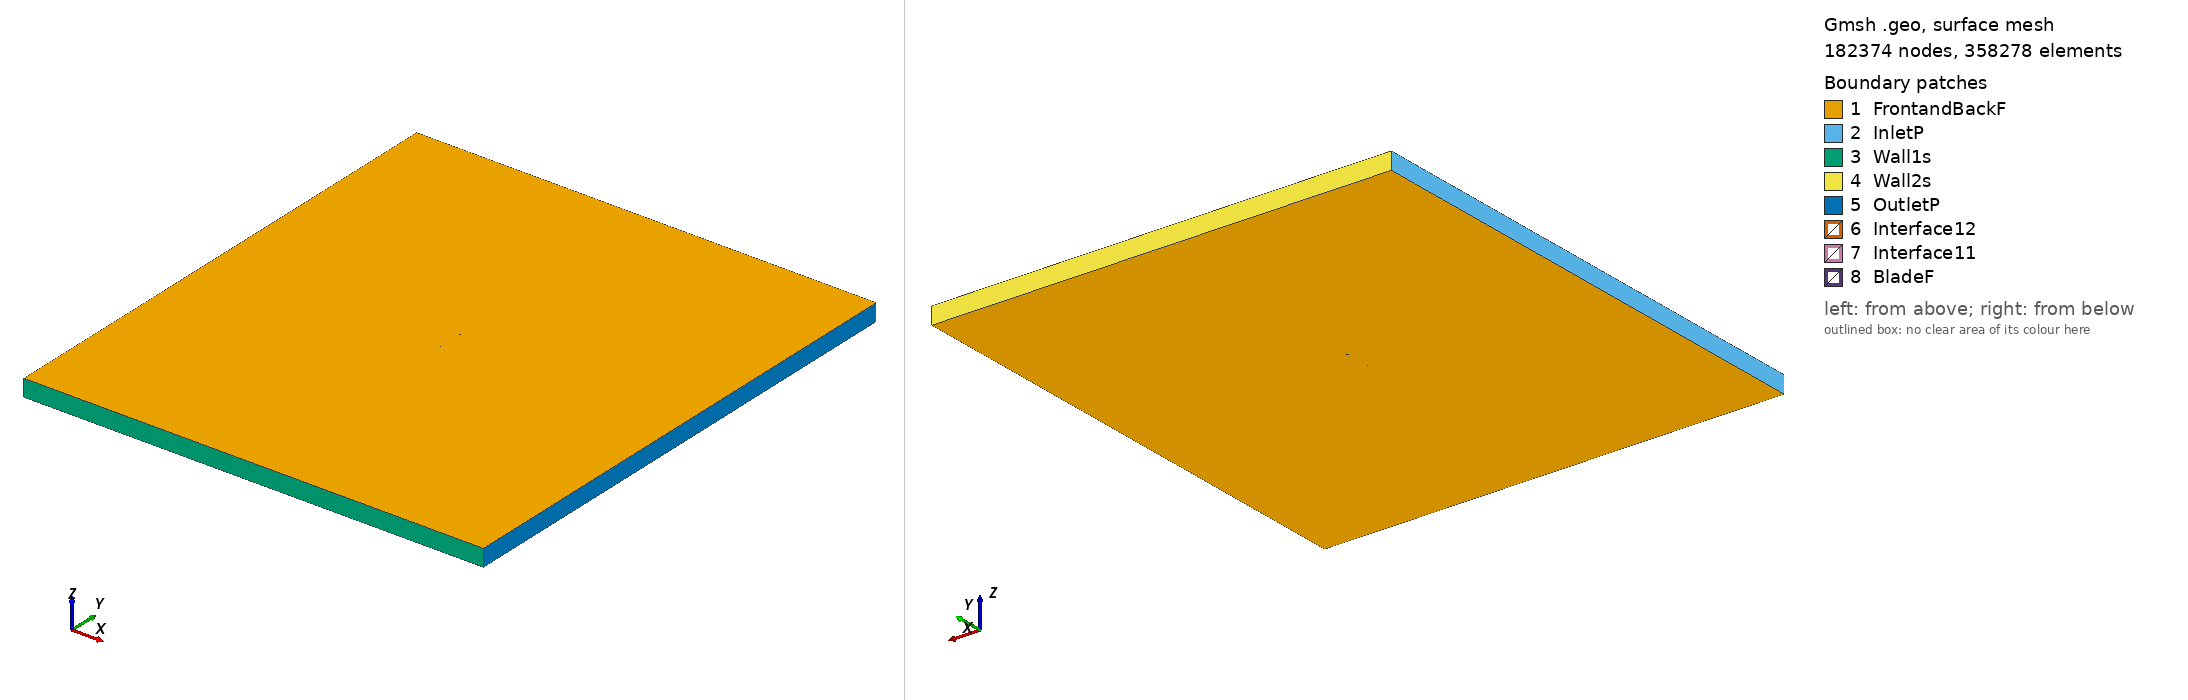

Gmsh geometry script, surface-meshed: 182374 nodes, 358278 surface elements. Boundary patches (legend numbers): 1 FrontandBackF, 2 InletP, 3 Wall1s, 4 Wall2s, 5 OutletP, 6 Interface12, 7 Interface11, 8 BladeF. Left view from above one corner, right view from below the opposite corner. Legend entries are the model's physical surfaces. The drawing asked Gmsh for element sizes between 1% and 20% of the model's largest extent; the script's own settings can give other sizes.

=== goe400_tsr_4.5175_aoa_-3.5241.geo (drawn) ===
SetFactory("OpenCASCADE");

Point(1) = {0.074978, 0.748497, 0, 1.0};
Point(2) = {0.071498, 0.747766, 0, 1.0};
Point(3) = {0.055395, 0.744467, 0, 1.0};
Point(4) = {0.039284, 0.741282, 0, 1.0};
Point(5) = {0.023172, 0.738129, 0, 1.0};
Point(6) = {0.007042, 0.735252, 0, 1.0};
Point(7) = {-0.009127, 0.733025, 0, 1.0};
Point(8) = {-0.025352, 0.731708, 0, 1.0};
Point(9) = {-0.041654, 0.731626, 0, 1.0};
Point(10) = {-0.049845, 0.732243, 0, 1.0};
Point(11) = {-0.058074, 0.733476, 0, 1.0};
Point(12) = {-0.062209, 0.734418, 0, 1.0};
Point(13) = {-0.066354, 0.735521, 0, 1.0};
Point(14) = {-0.070540, 0.737308, 0, 1.0};
Point(15) = {-0.072656, 0.738559, 0, 1.0};
Point(16) = {-0.074858, 0.741224, 0, 1.0};
Point(17) = {-0.072936, 0.743108, 0, 1.0};
Point(18) = {-0.070924, 0.743530, 0, 1.0};
Point(19) = {-0.066859, 0.743725, 0, 1.0};
Point(20) = {-0.062773, 0.743580, 0, 1.0};
Point(21) = {-0.058660, 0.742979, 0, 1.0};
Point(22) = {-0.050456, 0.742152, 0, 1.0};
Point(23) = {-0.042266, 0.741567, 0, 1.0};
Point(24) = {-0.025933, 0.741130, 0, 1.0};
Point(25) = {-0.009651, 0.741538, 0, 1.0};
Point(26) = {0.006591, 0.742579, 0, 1.0};
Point(27) = {0.022806, 0.744075, 0, 1.0};
Point(28) = {0.038996, 0.745961, 0, 1.0};
Point(29) = {0.055185, 0.747879, 0, 1.0};
Point(30) = {0.071383, 0.749635, 0, 1.0};
Point(31) = {0.074886, 0.750000, 0, 1.0};
Point(32) = {-0.074978, -0.748497, 0, 1.0};
Point(33) = {-0.071498, -0.747766, 0, 1.0};
Point(34) = {-0.055395, -0.744467, 0, 1.0};
Point(35) = {-0.039284, -0.741282, 0, 1.0};
Point(36) = {-0.023172, -0.738129, 0, 1.0};
Point(37) = {-0.007042, -0.735252, 0, 1.0};
Point(38) = {0.009127, -0.733025, 0, 1.0};
Point(39) = {0.025352, -0.731708, 0, 1.0};
Point(40) = {0.041654, -0.731626, 0, 1.0};
Point(41) = {0.049845, -0.732243, 0, 1.0};
Point(42) = {0.058074, -0.733476, 0, 1.0};
Point(43) = {0.062209, -0.734418, 0, 1.0};
Point(44) = {0.066354, -0.735521, 0, 1.0};
Point(45) = {0.070540, -0.737308, 0, 1.0};
Point(46) = {0.072656, -0.738559, 0, 1.0};
Point(47) = {0.074858, -0.741224, 0, 1.0};
Point(48) = {0.072936, -0.743108, 0, 1.0};
Point(49) = {0.070924, -0.743530, 0, 1.0};
Point(50) = {0.066859, -0.743725, 0, 1.0};
Point(51) = {0.062773, -0.743580, 0, 1.0};
Point(52) = {0.058660, -0.742979, 0, 1.0};
Point(53) = {0.050456, -0.742152, 0, 1.0};
Point(54) = {0.042266, -0.741567, 0, 1.0};
Point(55) = {0.025933, -0.741130, 0, 1.0};
Point(56) = {0.009651, -0.741538, 0, 1.0};
Point(57) = {-0.006591, -0.742579, 0, 1.0};
Point(58) = {-0.022806, -0.744075, 0, 1.0};
Point(59) = {-0.038996, -0.745961, 0, 1.0};
Point(60) = {-0.055185, -0.747879, 0, 1.0};
Point(61) = {-0.071383, -0.749635, 0, 1.0};
Point(62) = {-0.074886, -0.750000, 0, 1.0};

// Lines: first blade (splines 1-4)
Spline(1) = {1:31};
Spline(2) = {31,1};

// Lines: second blade (splines 5-8)
Spline(3) = {32:62};
Spline(4) = {62,32};

// Outer domain (points 20001-4 and lines)
Point(63) = {-13.50000000, -15.00000000, 0, 1.0};
Point(64) = {-13.50000000, 15.00000000, 0, 1.0};
Point(65) = {13.50000000, 15.00000000, 0, 1.0};
Point(66) = {13.50000000, -15.00000000, 0, 1.0};
Line(11) = {63, 64};
Line(12) = {64, 65};
Line(13) = {65, 66};
Line(14) = {63, 66};

// Interface (between moving and stationary domain) (circles)
Circle(9) = {0, 0, 0, 0.80000000, 0, 2*Pi};
Circle(10) = {0, 0, 0, 0.80000000, 0, 2*Pi};

// Loops collect Lines/Splines/etc (blade1, blade2, domain, first circle)
Line Loop(1) = {1:2};
Line Loop(2) = {3:4};
Line Loop(3) = {11,12,13,-14};
Line Loop(4) = {9};

// BooleanDifference cuts out the circle/interface from the domain
Plane Surface(1) = {3};
Plane Surface(2) = {4};
BooleanDifference{ Surface{1}; Delete;}{ Surface{2}; Delete;}

// This one cuts out the blades from the inner circle/interface
Line Loop(6) = {10};
Plane Surface(5) = {6};
Plane Surface(6) = {1};
Plane Surface(7) = {2};
BooleanDifference{ Surface{5}; Delete;}{ Surface{6,7}; Delete;}

// extrude to 3rd dimension
Extrude {0, 0, 1} {Surface{1}; Surface{5}; Layers{1}; Recombine;}

// Physical Surfaces are the named boundaries (patches)
Physical Surface("Interface11") = {12};
Physical Surface("Interface12") = {10};

// sides of domain
Physical Surface("InletP") = {6};
Physical Surface("OutletP") = {9};

// top and bottom of domain
Physical Surface("Wall1s") = {7};
Physical Surface("Wall2s") = {8};

// Check FrontandBackF by ensuring there is nothing in the 3rd dimension
Physical Surface("FrontandBackF") = {1,11,5,17};
Physical Surface("BladeF") = {13:16};
Physical Volume("Turbine") = {2};
Physical Volume("Farfield") = {1};

// settings for airfoil boundary layer
Field[1] = BoundaryLayer;
Field[1].EdgesList = {1:4};
Field[1].hwall_n = 1e-3;
Field[1].thickness = 1.5e-2;
Field[1].ratio = 1.05;
Field[1].Quads = 1;
BoundaryLayer Field = 1;

// control points for mesh (blade and interface)
// floor((arc length / 1.5mm)/ 2) -> Transfinite Line
Transfinite Line {1,3} = 101 Using Progression 1;
Transfinite Line {2,4} = 2 Using Progression 1;
Transfinite Line {9, 15} = 800 Using Progression 1;

// For more information on gmsh syntax, visit http://gmsh.info/doc/texinfo/gmsh.html
